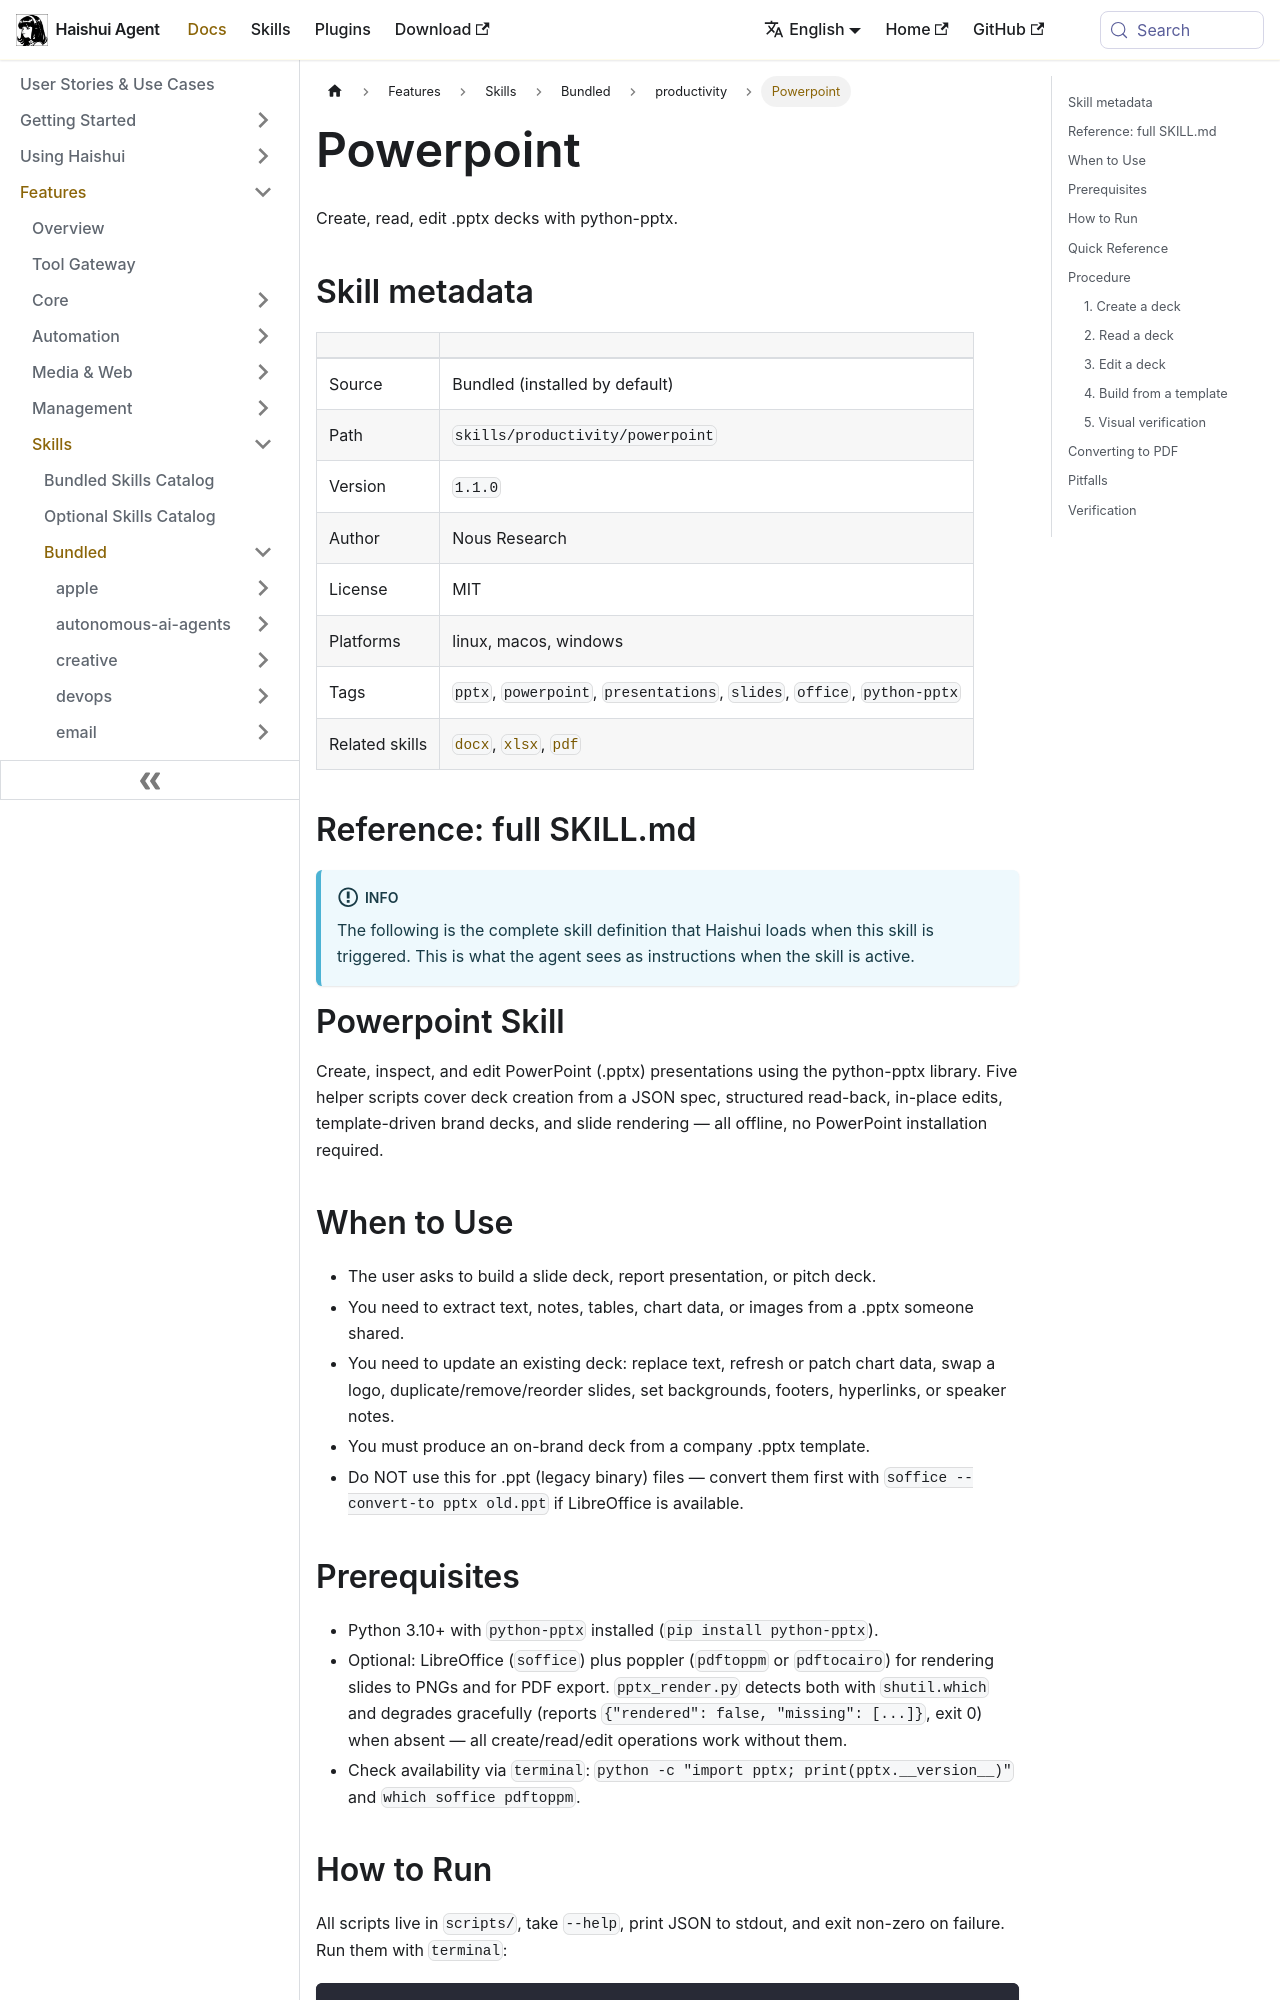

repository: aiqinghaiwork163/haishui-agent · page: docs/user-guide/skills/bundled/productivity/productivity-powerpoint/index.html · generator: docusaurus

---
title: "Powerpoint — Create, read, edit .pptx decks with python-pptx"
sidebar_label: "Powerpoint"
description: "Create, read, edit .pptx decks with python-pptx"
---

{/* This page is auto-generated from the skill's SKILL.md by website/scripts/generate-skill-docs.py. Edit the source SKILL.md, not this page. */}

# Powerpoint

Create, read, edit .pptx decks with python-pptx.

## Skill metadata

| | |
|---|---|
| Source | Bundled (installed by default) |
| Path | `skills/productivity/powerpoint` |
| Version | `1.1.0` |
| Author | Nous Research |
| License | MIT |
| Platforms | linux, macos, windows |
| Tags | `pptx`, `powerpoint`, `presentations`, `slides`, `office`, `python-pptx` |
| Related skills | [`docx`](../../bundled/productivity/productivity-docx.md), [`xlsx`](../../bundled/productivity/productivity-xlsx.md), [`pdf`](../../bundled/productivity/productivity-pdf.md) |

## Reference: full SKILL.md

:::info
The following is the complete skill definition that Haishui loads when this skill is triggered. This is what the agent sees as instructions when the skill is active.
:::

# Powerpoint Skill

Create, inspect, and edit PowerPoint (.pptx) presentations using the
python-pptx library. Five helper scripts cover deck creation from a JSON
spec, structured read-back, in-place edits, template-driven brand decks,
and slide rendering — all offline, no PowerPoint installation required.

## When to Use

- The user asks to build a slide deck, report presentation, or pitch deck.
- You need to extract text, notes, tables, chart data, or images from a
  .pptx someone shared.
- You need to update an existing deck: replace text, refresh or patch
  chart data, swap a logo, duplicate/remove/reorder slides, set
  backgrounds, footers, hyperlinks, or speaker notes.
- You must produce an on-brand deck from a company .pptx template.
- Do NOT use this for .ppt (legacy binary) files — convert them first with
  `soffice --convert-to pptx old.ppt` if LibreOffice is available.

## Prerequisites

- Python 3.10+ with `python-pptx` installed
  (`pip install python-pptx`).
- Optional: LibreOffice (`soffice`) plus poppler (`pdftoppm` or
  `pdftocairo`) for rendering slides to PNGs and for PDF export.
  `pptx_render.py` detects both with `shutil.which` and degrades
  gracefully (reports `{"rendered": false, "missing": [...]}`, exit 0)
  when absent — all create/read/edit operations work without them.
- Check availability via `terminal`:
  `python -c "import pptx; print(pptx.__version__)"` and `which soffice pdftoppm`.
